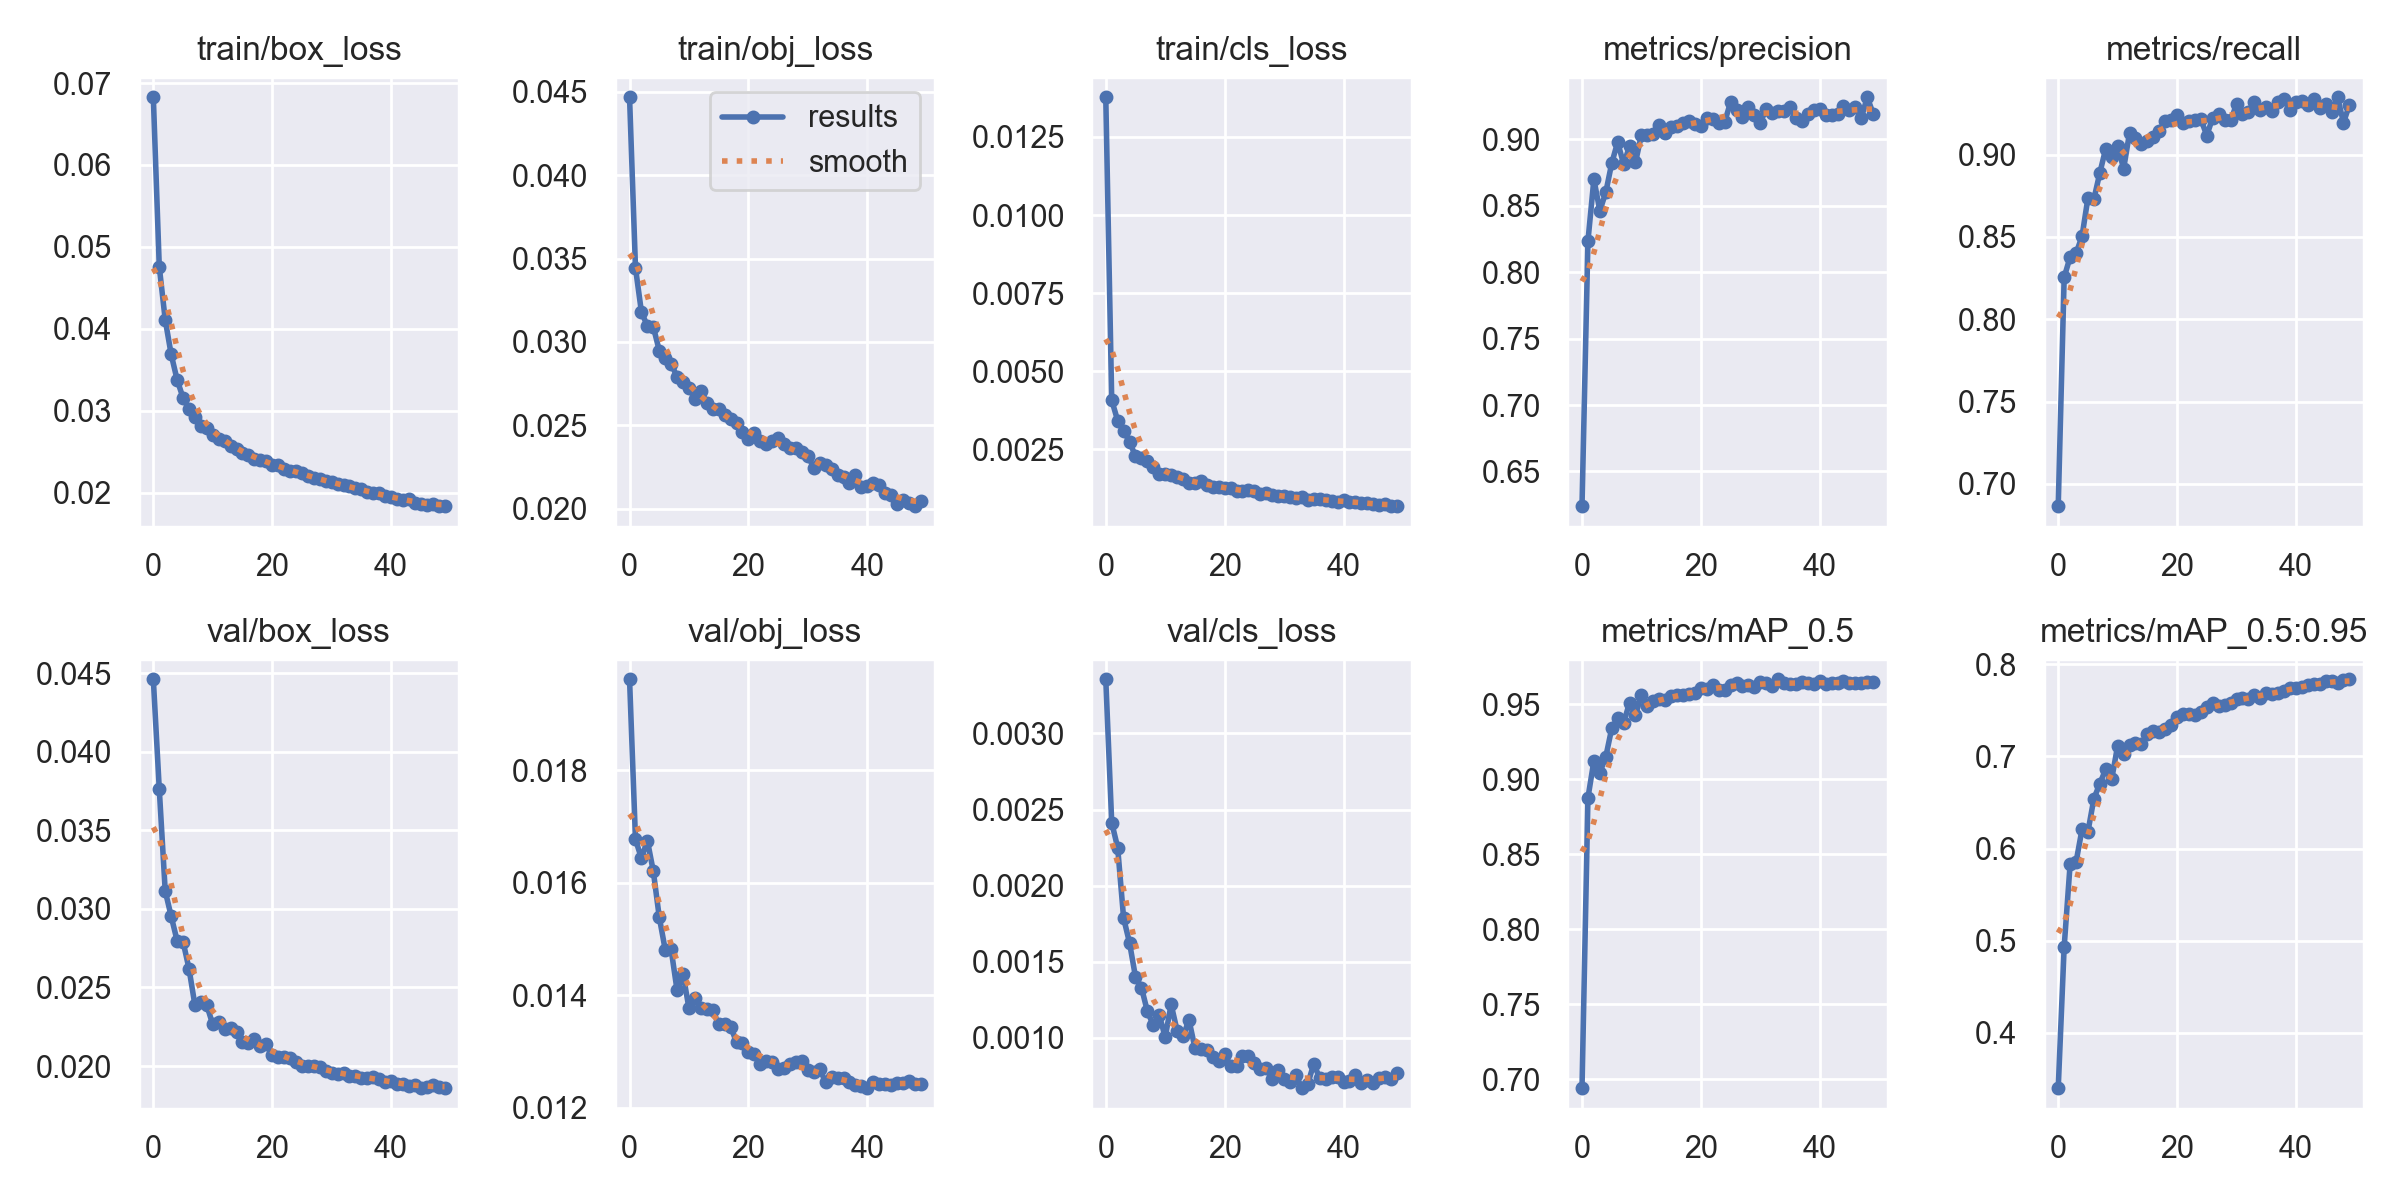

The file beside this chart, header and first rows:
epoch, train/box_loss, train/obj_loss, train/cls_loss, metrics/precision, metrics/recall, metrics/mAP_0.5, metrics/mAP_0.5:0.95, val/box_loss, val/obj_loss, val/cls_loss, x/lr0, x/lr1, x/lr2
0, 0.06827, 0.04467, 0.01377, 0.6239, 0.6865, 0.694, 0.3401, 0.04463, 0.01962, 0.003356, 0.07007, 0.003326, 0.003326
1, 0.0476, 0.03443, 0.004075, 0.8235, 0.8255, 0.8877, 0.4934, 0.03764, 0.01677, 0.002414, 0.03993, 0.006528, 0.006528
2, 0.04111, 0.03179, 0.003421, 0.8699, 0.8378, 0.9124, 0.5829, 0.03115, 0.01643, 0.00225, 0.009669, 0.009597, 0.009597
3, 0.03689, 0.03096, 0.003097, 0.8463, 0.8401, 0.9045, 0.5854, 0.02954, 0.01675, 0.001787, 0.009406, 0.009406, 0.009406
4, 0.03379, 0.0309, 0.002745, 0.86, 0.8503, 0.915, 0.6208, 0.02798, 0.0162, 0.001623, 0.009406, 0.009406, 0.009406
5, 0.03158, 0.02948, 0.00228, 0.882, 0.8737, 0.934, 0.6184, 0.02792, 0.01539, 0.0014, 0.009208, 0.009208, 0.009208
6, 0.03016, 0.02905, 0.002235, 0.898, 0.873, 0.9407, 0.6542, 0.0262, 0.01481, 0.00133, 0.00901, 0.00901, 0.00901
7, 0.02929, 0.02869, 0.002127, 0.8814, 0.8889, 0.9376, 0.6705, 0.02388, 0.01481, 0.001174, 0.008812, 0.008812, 0.008812
8, 0.02811, 0.0279, 0.001921, 0.8947, 0.9037, 0.9512, 0.6862, 0.02407, 0.01408, 0.001082, 0.008614, 0.008614, 0.008614
9, 0.02787, 0.0276, 0.001719, 0.8827, 0.8987, 0.9431, 0.6755, 0.02387, 0.01437, 0.00115, 0.008416, 0.008416, 0.008416
10, 0.02707, 0.02722, 0.00172, 0.9034, 0.9054, 0.956, 0.7117, 0.02264, 0.01377, 0.001004, 0.008218, 0.008218, 0.008218
11, 0.02654, 0.02658, 0.001683, 0.9031, 0.8914, 0.949, 0.7022, 0.02277, 0.01396, 0.001219, 0.00802, 0.00802, 0.00802
12, 0.02632, 0.02706, 0.001627, 0.9041, 0.9132, 0.952, 0.712, 0.02234, 0.01376, 0.001047, 0.007822, 0.007822, 0.007822
13, 0.02565, 0.02634, 0.001539, 0.9111, 0.9103, 0.9539, 0.7143, 0.02239, 0.01375, 0.00101, 0.007624, 0.007624, 0.007624
14, 0.02539, 0.02599, 0.001411, 0.9051, 0.9062, 0.953, 0.7134, 0.02216, 0.01373, 0.001117, 0.007426, 0.007426, 0.007426
15, 0.02482, 0.02596, 0.001421, 0.909, 0.9081, 0.9553, 0.7242, 0.02155, 0.01348, 0.0009335, 0.007228, 0.007228, 0.007228
16, 0.02455, 0.02561, 0.001475, 0.9097, 0.9109, 0.9565, 0.7277, 0.02148, 0.01349, 0.0009269, 0.00703, 0.00703, 0.00703
17, 0.02415, 0.02538, 0.001376, 0.9122, 0.9146, 0.9563, 0.7266, 0.02174, 0.01344, 0.0009172, 0.006832, 0.006832, 0.006832
18, 0.02399, 0.02511, 0.00131, 0.9136, 0.9203, 0.9566, 0.7294, 0.02129, 0.01316, 0.0008765, 0.006634, 0.006634, 0.006634
19, 0.02381, 0.02462, 0.001295, 0.9116, 0.921, 0.9578, 0.7339, 0.02139, 0.01315, 0.000849, 0.006436, 0.006436, 0.006436
20, 0.02335, 0.02419, 0.001279, 0.9097, 0.9241, 0.9607, 0.7433, 0.0207, 0.01299, 0.0008952, 0.006238, 0.006238, 0.006238
21, 0.02334, 0.02453, 0.001262, 0.9163, 0.9194, 0.9606, 0.7462, 0.02058, 0.01296, 0.0008147, 0.00604, 0.00604, 0.00604
22, 0.02286, 0.02408, 0.001169, 0.9155, 0.9204, 0.9627, 0.746, 0.02059, 0.01278, 0.0008153, 0.005842, 0.005842, 0.005842
23, 0.02259, 0.02385, 0.001161, 0.9125, 0.9212, 0.9598, 0.7451, 0.02053, 0.01282, 0.0008819, 0.005644, 0.005644, 0.005644
24, 0.02267, 0.02404, 0.001187, 0.9129, 0.9215, 0.9597, 0.7477, 0.02028, 0.01281, 0.0008811, 0.005446, 0.005446, 0.005446
25, 0.02236, 0.02422, 0.001167, 0.9281, 0.9116, 0.9632, 0.7534, 0.02, 0.01269, 0.0008332, 0.005248, 0.005248, 0.005248
26, 0.02199, 0.02387, 0.001056, 0.9224, 0.9225, 0.9642, 0.7575, 0.02003, 0.0127, 0.0007973, 0.00505, 0.00505, 0.00505
27, 0.02176, 0.02365, 0.001094, 0.917, 0.9249, 0.9624, 0.7543, 0.02, 0.01277, 0.0007983, 0.004852, 0.004852, 0.004852
28, 0.02173, 0.02363, 0.001046, 0.9243, 0.9208, 0.9627, 0.7554, 0.01993, 0.01281, 0.0007283, 0.004654, 0.004654, 0.004654
29, 0.02138, 0.02341, 0.0009968, 0.918, 0.9207, 0.9618, 0.7581, 0.01969, 0.01282, 0.0007894, 0.004456, 0.004456, 0.004456
30, 0.02126, 0.02315, 0.000997, 0.9124, 0.9305, 0.9649, 0.7626, 0.01956, 0.01268, 0.0007273, 0.004258, 0.004258, 0.004258
31, 0.02106, 0.02246, 0.0009678, 0.923, 0.925, 0.9641, 0.7637, 0.01948, 0.01263, 0.0007064, 0.00406, 0.00406, 0.00406
32, 0.02088, 0.02275, 0.0009293, 0.9201, 0.9259, 0.9625, 0.7625, 0.01957, 0.01268, 0.0007543, 0.003862, 0.003862, 0.003862
33, 0.02076, 0.02259, 0.0009908, 0.921, 0.9318, 0.9668, 0.7669, 0.01938, 0.01245, 0.0006689, 0.003664, 0.003664, 0.003664
34, 0.02054, 0.02238, 0.0008824, 0.921, 0.9269, 0.964, 0.7636, 0.01938, 0.01254, 0.0006977, 0.003466, 0.003466, 0.003466
35, 0.02041, 0.02201, 0.0009265, 0.9246, 0.9292, 0.9636, 0.7689, 0.01927, 0.01253, 0.0008294, 0.003268, 0.003268, 0.003268
36, 0.02011, 0.02187, 0.0009046, 0.9164, 0.9267, 0.9639, 0.7675, 0.01923, 0.01253, 0.0007336, 0.00307, 0.00307, 0.00307
37, 0.01992, 0.02157, 0.0008736, 0.9142, 0.9321, 0.9647, 0.7683, 0.01933, 0.01246, 0.0007312, 0.002872, 0.002872, 0.002872
38, 0.01996, 0.02201, 0.0008527, 0.9189, 0.9335, 0.9645, 0.771, 0.01917, 0.01239, 0.0007391, 0.002674, 0.002674, 0.002674
39, 0.01961, 0.02132, 0.000822, 0.9224, 0.9273, 0.9637, 0.7739, 0.01896, 0.01239, 0.0007423, 0.002476, 0.002476, 0.002476
40, 0.01943, 0.02134, 0.0008696, 0.9231, 0.9319, 0.9656, 0.7747, 0.01904, 0.01235, 0.0007073, 0.002278, 0.002278, 0.002278
41, 0.01929, 0.02153, 0.0008035, 0.9181, 0.9326, 0.9636, 0.7754, 0.01885, 0.01246, 0.0007162, 0.00208, 0.00208, 0.00208
42, 0.01909, 0.02143, 0.0008323, 0.9183, 0.9301, 0.9643, 0.777, 0.01886, 0.01242, 0.0007568, 0.001882, 0.001882, 0.001882
43, 0.01922, 0.02092, 0.0007947, 0.9193, 0.934, 0.9646, 0.779, 0.01875, 0.01242, 0.0007006, 0.001684, 0.001684, 0.001684
44, 0.01871, 0.0208, 0.0007887, 0.9251, 0.9286, 0.9655, 0.7791, 0.01878, 0.0124, 0.0007256, 0.001486, 0.001486, 0.001486
45, 0.01866, 0.02028, 0.0007525, 0.9218, 0.9307, 0.9645, 0.7814, 0.01863, 0.01244, 0.0007002, 0.001288, 0.001288, 0.001288
46, 0.01851, 0.02054, 0.0007166, 0.9243, 0.9261, 0.964, 0.7819, 0.01869, 0.01244, 0.0007366, 0.00109, 0.00109, 0.00109
47, 0.01867, 0.02036, 0.000764, 0.9163, 0.9348, 0.9645, 0.7796, 0.01877, 0.01247, 0.0007397, 0.000892, 0.000892, 0.000892
48, 0.01835, 0.02015, 0.000683, 0.9317, 0.9195, 0.9647, 0.7831, 0.01869, 0.01242, 0.0007302, 0.000694, 0.000694, 0.000694
49, 0.01837, 0.02047, 0.000698, 0.9192, 0.9302, 0.9649, 0.7837, 0.01859, 0.01242, 0.0007696, 0.000496, 0.000496, 0.000496
